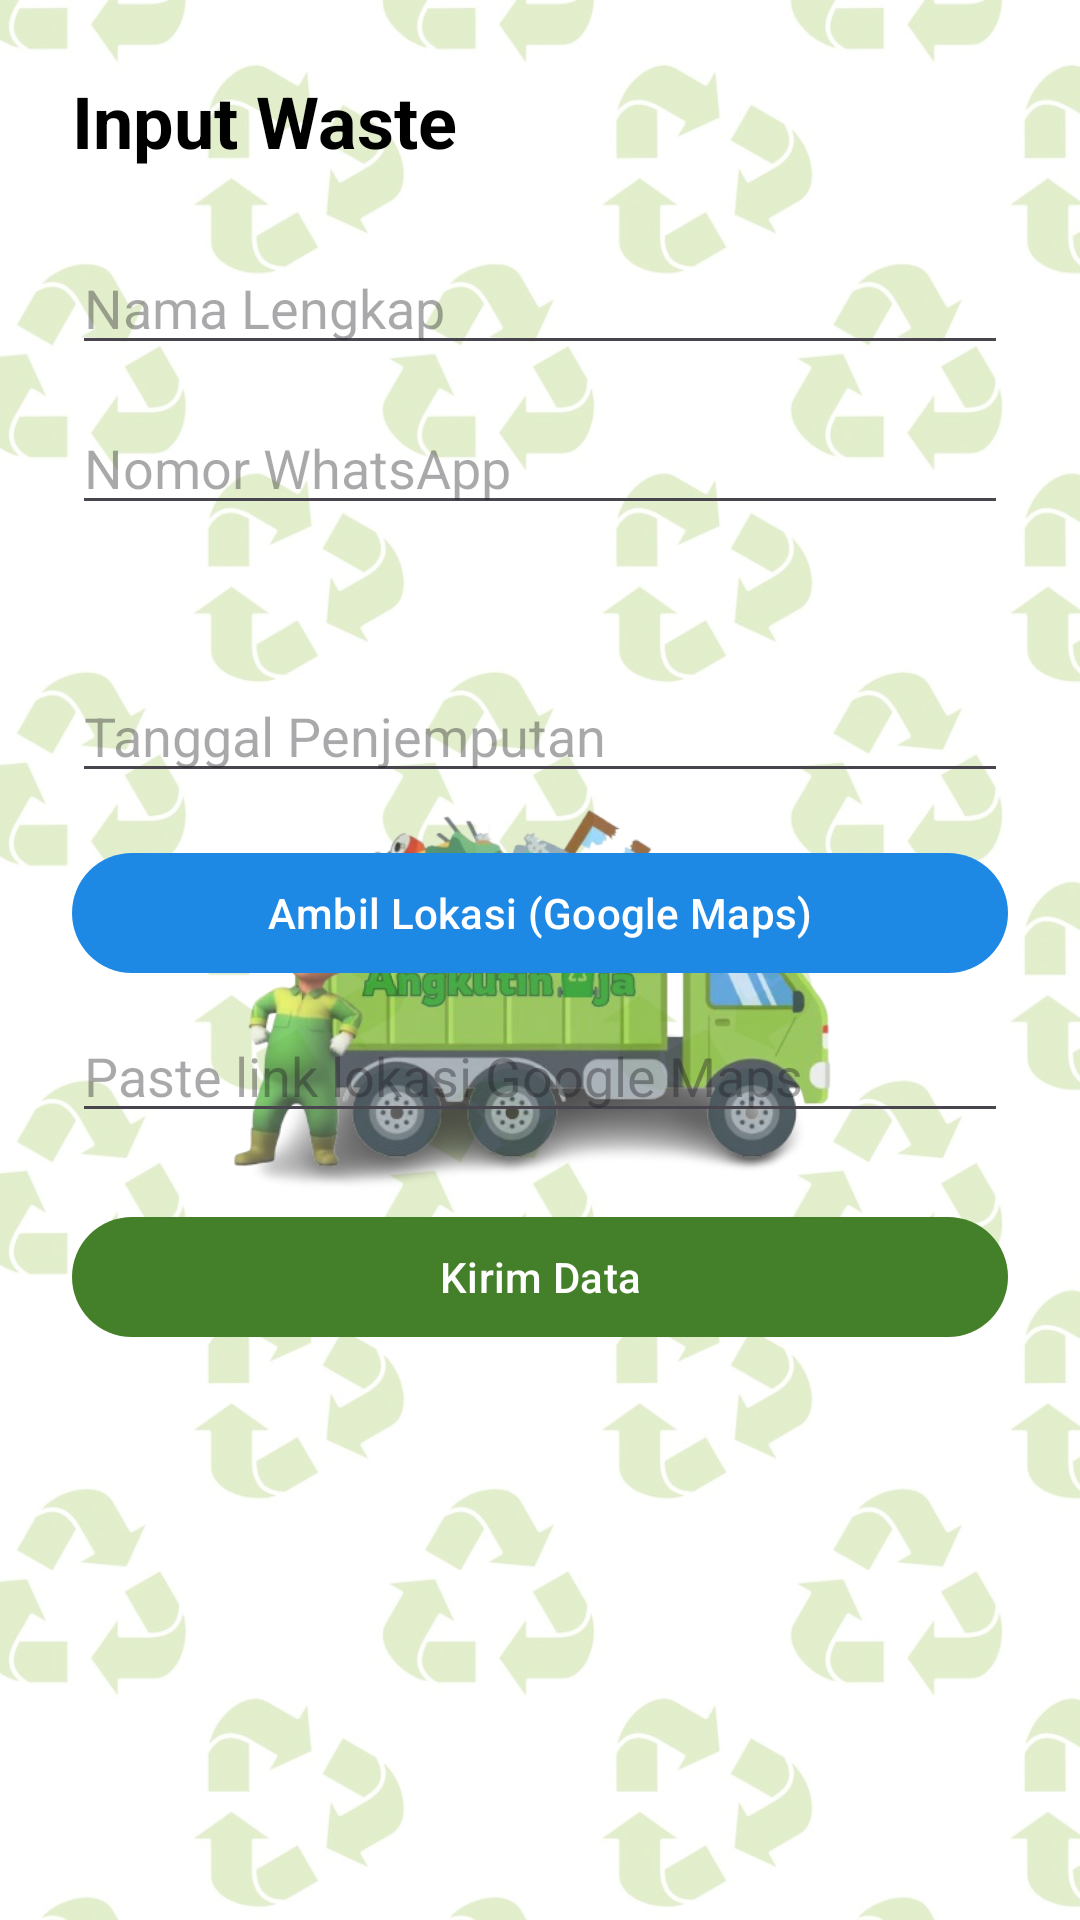

Layout XML and referenced resources for this Android screen:
<!-- AndroidManifest.xml: application theme Theme.AngkutinAja -->
<!-- res/layout/activity_input_waste.xml -->
<?xml version="1.0" encoding="utf-8"?>
<FrameLayout xmlns:android="http://schemas.android.com/apk/res/android"
    xmlns:app="http://schemas.android.com/apk/res-auto"
    android:layout_width="match_parent"
    android:layout_height="match_parent">

    
    <ImageView
        android:layout_width="match_parent"
        android:layout_height="match_parent"
        android:src="@drawable/bg_in"
        android:scaleType="fitXY" />

    <androidx.constraintlayout.widget.ConstraintLayout
        android:layout_width="match_parent"
        android:layout_height="match_parent"
        android:padding="24dp">

        <TextView
            android:id="@+id/txtTitleInput"
            android:layout_width="wrap_content"
            android:layout_height="wrap_content"
            android:text="Input Waste"
            android:textColor="@android:color/black"
            android:textSize="24sp"
            android:textStyle="bold"
            app:layout_constraintTop_toTopOf="parent"
            app:layout_constraintStart_toStartOf="parent"/>

        <ScrollView
            android:layout_width="0dp"
            android:layout_height="0dp"
            android:layout_marginTop="24dp"
            app:layout_constraintTop_toBottomOf="@id/txtTitleInput"
            app:layout_constraintBottom_toBottomOf="parent"
            app:layout_constraintStart_toStartOf="parent"
            app:layout_constraintEnd_toEndOf="parent">

            <LinearLayout
                android:orientation="vertical"
                android:layout_width="match_parent"
                android:layout_height="wrap_content">

                <EditText
                    android:id="@+id/etNama"
                    android:hint="Nama Lengkap"
                    android:layout_width="match_parent"
                    android:layout_height="wrap_content"/>

                <EditText
                    android:id="@+id/etWa"
                    android:hint="Nomor WhatsApp"
                    android:inputType="phone"
                    android:layout_marginTop="12dp"
                    android:layout_width="match_parent"
                    android:layout_height="wrap_content"/>

                <Spinner
                    android:id="@+id/spJenisSampah"
                    android:layout_marginTop="12dp"
                    android:layout_width="match_parent"
                    android:layout_height="wrap_content"/>

                <EditText
                    android:id="@+id/etTanggal"
                    android:hint="Tanggal Penjemputan"
                    android:focusable="false"
                    android:layout_marginTop="12dp"
                    android:layout_width="match_parent"
                    android:layout_height="wrap_content"/>

                <com.google.android.material.button.MaterialButton
                    android:id="@+id/btnOpenMaps"
                    android:text="Ambil Lokasi (Google Maps)"
                    android:textColor="@android:color/white"
                    android:layout_marginTop="16dp"
                    app:backgroundTint="#1E88E5"
                    app:cornerRadius="24dp"
                    android:layout_width="match_parent"
                    android:layout_height="wrap_content"/>

                <EditText
                    android:id="@+id/etLokasi"
                    android:hint="Paste link lokasi Google Maps"
                    android:inputType="textUri"
                    android:layout_marginTop="8dp"
                    android:layout_width="match_parent"
                    android:layout_height="wrap_content"/>

                <com.google.android.material.button.MaterialButton
                    android:id="@+id/btnSubmit"
                    android:text="Kirim Data"
                    android:textColor="@android:color/white"
                    android:layout_marginTop="24dp"
                    app:backgroundTint="#447F29"
                    app:cornerRadius="24dp"
                    android:layout_width="match_parent"
                    android:layout_height="wrap_content"/>

            </LinearLayout>
        </ScrollView>

    </androidx.constraintlayout.widget.ConstraintLayout>
</FrameLayout>
<!-- resources referenced by this layout -->
<resources>
  <!-- drawable bg_in: png bitmap (drawable, 744400 bytes) -->
  <style name="Theme.AngkutinAja" parent="Base.Theme.AngkutinAja" />
  <style name="Base.Theme.AngkutinAja" parent="Theme.Material3.DayNight.NoActionBar">
          
          
      </style>
</resources>
